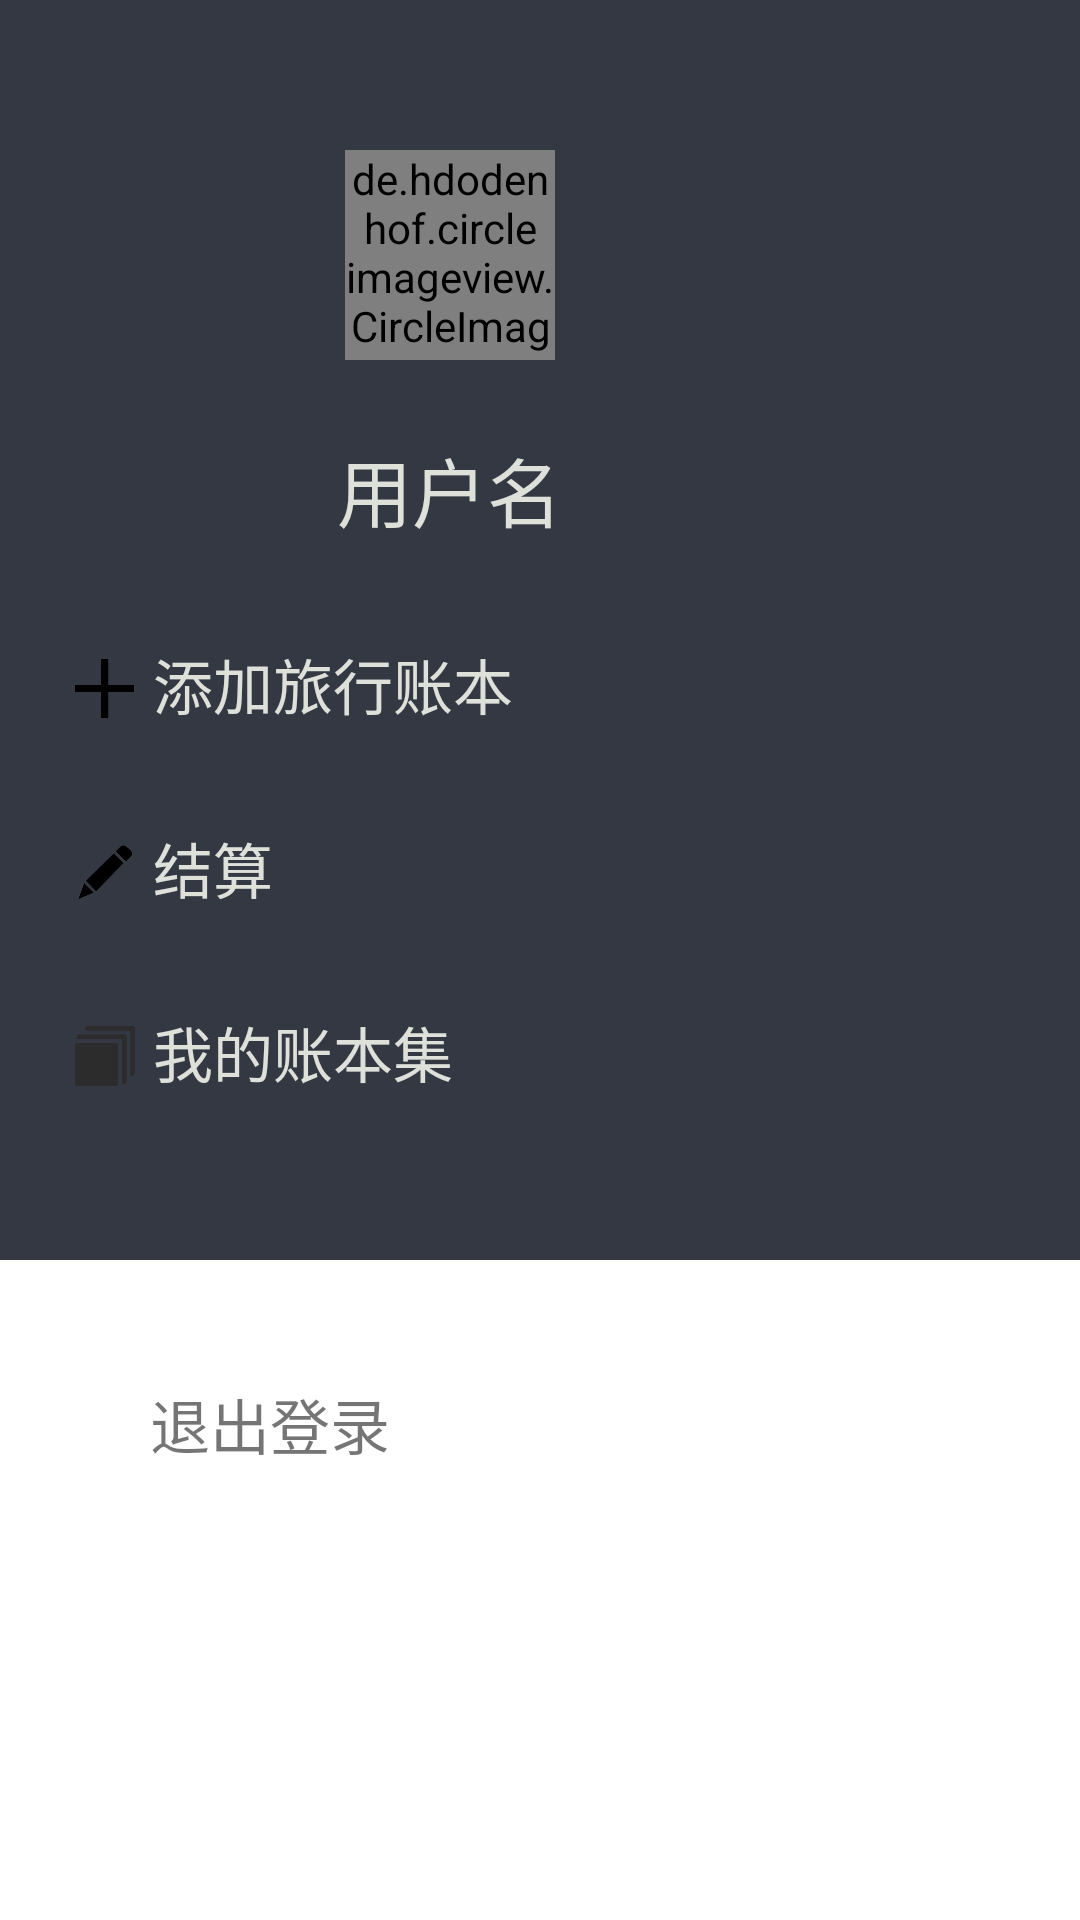

Produce the Android XML layout that renders to this screen, including the resource entries it uses.
<!-- AndroidManifest.xml: application theme AppTheme -->
<!-- res/layout/left_menu.xml -->
<?xml version="1.0" encoding="utf-8"?>
<LinearLayout xmlns:android="http://schemas.android.com/apk/res/android"
              android:layout_width="300dp"
              android:layout_height="match_parent"
              android:layout_gravity="start|start"
              android:orientation="vertical">

    <LinearLayout
        android:id="@+id/linearLayout"
        android:layout_width="match_parent"
        android:layout_height="420dp"
        android:background="@color/mainColor"
        android:orientation="vertical"
        >

        <LinearLayout
            android:layout_width="300dp"
            android:layout_height="wrap_content"
            android:layout_marginTop="50dp"
            android:orientation="vertical">

            <de.hdodenhof.circleimageview.CircleImageView
                android:layout_width="70dp"
                android:layout_height="70dp"
                android:layout_gravity="center"
                android:src="@drawable/face"
                />

            <TextView
                android:id="@+id/user_name"
                android:layout_width="wrap_content"
                android:layout_height="wrap_content"
                android:layout_gravity="center"
                android:layout_marginTop="25dp"
                android:text="用户名"
                android:textColor="@color/textColor"
                android:textSize="25sp"
                />

        </LinearLayout>

        <LinearLayout
            android:layout_width="wrap_content"
            android:layout_height="wrap_content"
            android:orientation="horizontal">

            <Button
                android:layout_width="20dp"
                android:layout_height="20dp"
                android:layout_marginBottom="20dp"
                android:layout_marginLeft="25dp"
                android:layout_marginTop="20dp"
                android:background="@mipmap/addpic"/>

            <TextView
                android:id="@+id/add_people_button"
                android:layout_width="wrap_content"
                android:layout_height="wrap_content"
                android:layout_marginTop="22dp"
                android:fontFamily="sans-serif-light"
                android:paddingLeft="6dp"
                android:paddingTop="10dp"
                android:text="添加旅行账本"
                android:textColor="@color/textColor"
                android:textSize="20sp"/>
        </LinearLayout>

        <LinearLayout
            android:layout_width="wrap_content"
            android:layout_height="wrap_content"
            android:orientation="horizontal">

            <Button
                android:layout_width="20dp"
                android:layout_height="20dp"
                android:layout_marginBottom="20dp"
                android:layout_marginLeft="25dp"
                android:layout_marginTop="20dp"
                android:background="@mipmap/pencil"/>

            <TextView
                android:id="@+id/settlemoney"
                android:layout_width="wrap_content"
                android:layout_height="wrap_content"
                android:layout_marginTop="22dp"
                android:fontFamily="sans-serif-light"
                android:paddingLeft="6dp"
                android:paddingTop="10dp"
                android:text="结算"
                android:textColor="@color/textColor"
                android:textSize="20sp"/>
        </LinearLayout>

        <LinearLayout
            android:layout_width="wrap_content"
            android:layout_height="wrap_content"
            android:orientation="horizontal">

            <Button
                android:layout_width="20dp"
                android:layout_height="20dp"
                android:layout_marginBottom="20dp"
                android:layout_marginLeft="25dp"
                android:layout_marginTop="20dp"
                android:background="@mipmap/all_bill"/>

            <TextView
                android:id="@+id/view_all_bills"
                android:layout_width="wrap_content"
                android:layout_height="wrap_content"
                android:layout_marginTop="22dp"
                android:fontFamily="sans-serif-light"
                android:paddingLeft="6dp"
                android:paddingTop="10dp"
                android:text="我的账本集"
                android:textColor="@color/textColor"
                android:textSize="20sp"/>
        </LinearLayout>
    </LinearLayout>

    <RelativeLayout
        android:layout_width="match_parent"
        android:layout_height="match_parent"
        android:background="#ffff"
        >

        <LinearLayout
            android:layout_width="wrap_content"
            android:layout_height="wrap_content"
            android:orientation="horizontal">

            <Button
                android:layout_width="20dp"
                android:layout_height="20dp"
                android:layout_marginStart="25dp"
                android:layout_marginTop="40dp"
                android:background="@mipmap/exit"
                />

            <TextView
                android:id="@+id/returnLog"
                android:layout_width="wrap_content"
                android:layout_height="wrap_content"
                android:layout_marginStart="5dp"
                android:layout_marginTop="40dp"
                android:fontFamily="sans-serif-light"
                android:text="退出登录"
                android:textSize="20sp"
                />
        </LinearLayout>
    </RelativeLayout>
</LinearLayout>
<!-- resources referenced by this layout -->
<resources>
  <color name="mainColor">#333843</color>
  <color name="textColor">#DEE1DA</color>
  <!-- mipmap addpic: png bitmap (mipmap-hdpi, 1807 bytes) -->
  <!-- mipmap all_bill: png bitmap (mipmap-hdpi, 2586 bytes) -->
  <!-- mipmap pencil: png bitmap (mipmap-hdpi, 2927 bytes) -->
  <style name="AppTheme" parent="Theme.AppCompat.Light">
          
          <item name="colorPrimary">@color/colorPrimary</item>
          <item name="colorPrimaryDark">@color/colorPrimaryDark</item>
          <item name="colorAccent">@color/colorAccent</item>
          <item name="android:windowContentTransitions">true</item>
          
          <item name="android:windowEnterTransition">@transition/explode</item>
          <item name="android:windowExitTransition">@transition/explode</item>
          
      </style>
  <color name="colorPrimary">#3F51B5</color>
  <color name="colorPrimaryDark">#303F9F</color>
  <color name="colorAccent">#FF4081</color>
</resources>
